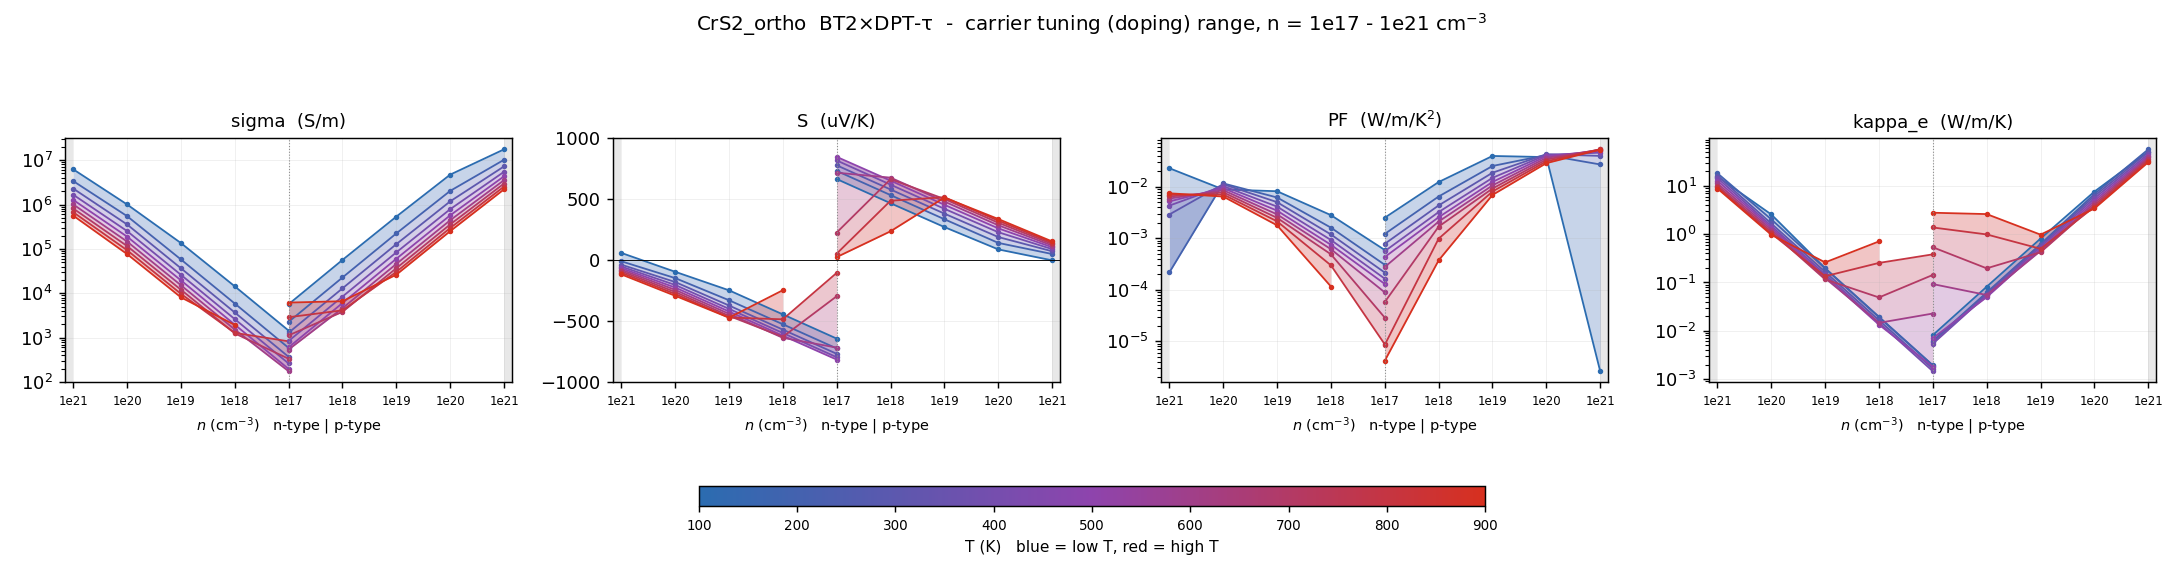

The table this chart was drawn from, first rows:
# dataset=BT2_DPTtau  label=BT2×DPT-τ  r…
T_K, type, n_cell_cm-3, n_2D_cm-2, carriers_per_atom, in_interpret_range, sigma_S/m, S_uV/K, PF_W/mK2, kappa_e_W/mK, mu_cm2/Vs, flag
100, n, -1e+21, 2e+14, 0.05327, NO, 6.22344e+06, 60.66, 0.0229, 15.52, , bipolar(S sign): mu masked
100, n, -1e+20, 2e+13, 0.005327, yes, 1.00529e+06, -93.95, 0.008874, 2.56, 205.1, 
100, n, -1e+19, 2e+12, 0.0005327, yes, 135614, -245.7, 0.008189, 0.198, 276.7, 
100, n, -1e+18, 2e+11, 5.32738e-05, yes, 14342, -443.2, 0.002817, 0.01918, 292.7, 
100, n, -1e+17, 2e+10, 5.32738e-06, yes, 1443, -641.5, 0.0005936, 0.001909, 294.4, 
100, p, 1e+17, 2e+10, 5.32738e-06, yes, 5667, 665.7, 0.002512, 0.008135, 1156, 
100, p, 1e+18, 2e+11, 5.32738e-05, yes, 56444, 467.6, 0.01234, 0.08162, 1152, 
100, p, 1e+19, 2e+12, 0.0005327, yes, 534073, 272.2, 0.03956, 0.8102, 1090, 
100, p, 1e+20, 2e+13, 0.005327, yes, 4.71368e+06, 89.33, 0.03761, 7.61, 961.9, 
100, p, 1e+21, 2e+14, 0.05327, NO, 1.75099e+07, -0.3883, 2.64067e-06, 50.94, , bipolar(S sign): mu masked
200, n, -1e+21, 2e+14, 0.05327, NO, 3.3813e+06, -8.019, 0.0002175, 18.27, 69, 
200, n, -1e+20, 2e+13, 0.005327, yes, 548063, -145.7, 0.01164, 2.025, 111.8, 
200, n, -1e+19, 2e+12, 0.0005327, yes, 57906, -327.1, 0.006197, 0.195, 118.2, 
200, n, -1e+18, 2e+11, 5.32738e-05, yes, 5871, -523.9, 0.001612, 0.0194, 119.8, 
200, n, -1e+17, 2e+10, 5.32738e-06, yes, 588, -722.2, 0.0003066, 0.00193, 120, 
200, p, 1e+17, 2e+10, 5.32738e-06, yes, 2266, 732.6, 0.001216, 0.006151, 462.5, 
200, p, 1e+18, 2e+11, 5.32738e-05, yes, 22670, 534.3, 0.006472, 0.06202, 462.6, 
200, p, 1e+19, 2e+12, 0.0005327, yes, 223437, 336.4, 0.02528, 0.6225, 456, 
200, p, 1e+20, 2e+13, 0.005327, yes, 2.02765e+06, 142.5, 0.04117, 6.782, 413.8, 
200, p, 1e+21, 2e+14, 0.05327, NO, 1.01927e+07, 51.53, 0.02706, 57.01, 208, 
300, n, -1e+21, 2e+14, 0.05327, NO, 2.28812e+06, -35.59, 0.002897, 16.28, 46.69, 
300, n, -1e+20, 2e+13, 0.005327, yes, 355920, -177.8, 0.01125, 1.663, 72.63, 
300, n, -1e+19, 2e+12, 0.0005327, yes, 36700, -370.3, 0.005031, 0.1652, 74.89, 
300, n, -1e+18, 2e+11, 5.32738e-05, yes, 3689, -567.9, 0.00119, 0.01648, 75.27, 
300, n, -1e+17, 2e+10, 5.32738e-06, yes, 369, -766.2, 0.0002166, 0.001638, 75.31, 
300, p, 1e+17, 2e+10, 5.32738e-06, yes, 1291, 778.5, 0.0007822, 0.005812, 263.4, 
300, p, 1e+18, 2e+11, 5.32738e-05, yes, 12909, 580.3, 0.004346, 0.05871, 263.4, 
300, p, 1e+19, 2e+12, 0.0005327, yes, 127948, 382.4, 0.01871, 0.5903, 261.1, 
300, p, 1e+20, 2e+13, 0.005327, yes, 1.17806e+06, 190.6, 0.04281, 6.139, 240.4, 
300, p, 1e+21, 2e+14, 0.05327, NO, 7.23512e+06, 74.04, 0.03967, 50.39, 147.6, 
400, n, -1e+21, 2e+14, 0.05327, NO, 1.66415e+06, -50.86, 0.004304, 14.49, 33.96, 
400, n, -1e+20, 2e+13, 0.005327, yes, 252735, -201.9, 0.0103, 1.489, 51.57, 
400, n, -1e+19, 2e+12, 0.0005327, yes, 26083, -397.6, 0.004124, 0.1462, 53.23, 
400, n, -1e+18, 2e+11, 5.32738e-05, yes, 2617, -595.7, 0.0009289, 0.01459, 53.41, 
400, n, -1e+17, 2e+10, 5.32738e-06, yes, 261.8, -794, 0.0001651, 0.00145, 53.43, 
400, p, 1e+17, 2e+10, 5.32738e-06, yes, 841.6, 818, 0.0005631, 0.0054, 171.7, 
400, p, 1e+18, 2e+11, 5.32738e-05, yes, 8412, 619.8, 0.003231, 0.0545, 171.7, 
400, p, 1e+19, 2e+12, 0.0005327, yes, 83578, 422, 0.01488, 0.5466, 170.6, 
400, p, 1e+20, 2e+13, 0.005327, yes, 784624, 230.1, 0.04154, 5.515, 160.1, 
400, p, 1e+21, 2e+14, 0.05327, NO, 5.46467e+06, 91.55, 0.0458, 45.7, 111.5, 
500, n, -1e+21, 2e+14, 0.05327, NO, 1.27331e+06, -63.9, 0.0052, 12.74, 25.98, 
500, n, -1e+20, 2e+13, 0.005327, yes, 189345, -222.9, 0.009407, 1.365, 38.64, 
500, n, -1e+19, 2e+12, 0.0005327, yes, 19585, -419.3, 0.003444, 0.1339, 39.97, 
500, n, -1e+18, 2e+11, 5.32738e-05, yes, 1965, -617.5, 0.0007494, 0.01336, 40.1, 
500, n, -1e+17, 2e+10, 5.32738e-06, yes, 197, -813.6, 0.0001304, 0.001805, 40.2, 
500, p, 1e+17, 2e+10, 5.32738e-06, yes, 604.3, 847.5, 0.000434, 0.007015, 123.3, 
500, p, 1e+18, 2e+11, 5.32738e-05, yes, 6025, 652.5, 0.002565, 0.04971, 122.9, 
500, p, 1e+19, 2e+12, 0.0005327, yes, 59948, 454.7, 0.01239, 0.4968, 122.3, 
500, p, 1e+20, 2e+13, 0.005327, yes, 571505, 261.8, 0.03916, 4.943, 116.6, 
500, p, 1e+21, 2e+14, 0.05327, NO, 4.32672e+06, 107.1, 0.04965, 42.01, 88.29, 
600, n, -1e+21, 2e+14, 0.05327, NO, 1.00705e+06, -76.54, 0.005899, 11.23, 20.55, 
600, n, -1e+20, 2e+13, 0.005327, yes, 146676, -241.8, 0.008578, 1.242, 29.93, 
600, n, -1e+19, 2e+12, 0.0005327, yes, 15189, -438.3, 0.002918, 0.1228, 31, 
600, n, -1e+18, 2e+11, 5.32738e-05, yes, 1526, -635.1, 0.0006157, 0.01458, 31.15, 
600, n, -1e+17, 2e+10, 5.32738e-06, yes, 174.9, -715.2, 8.94482e-05, 0.02275, 35.68, 
600, p, 1e+17, 2e+10, 5.32738e-06, yes, 539.5, 717.5, 0.0002777, 0.09255, 110.1, 
600, p, 1e+18, 2e+11, 5.32738e-05, yes, 4607, 677.2, 0.002113, 0.05494, 94.02, 
600, p, 1e+19, 2e+12, 0.0005327, yes, 45817, 481.2, 0.01061, 0.4499, 93.5, 
600, p, 1e+20, 2e+13, 0.005327, yes, 441834, 287.1, 0.03641, 4.446, 90.16, 
... 31 more rows
